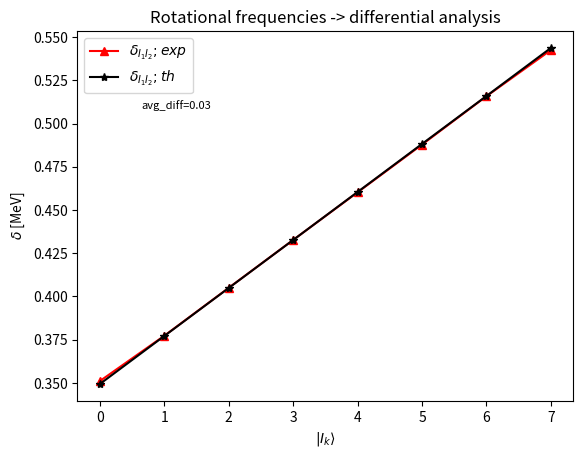
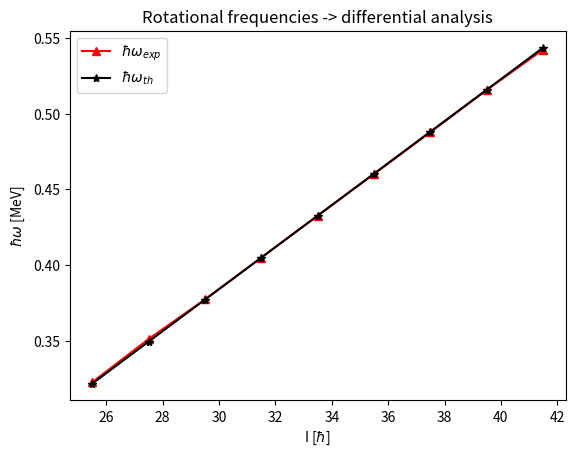

The script that saved these images, in order:
#!/Users/robertpoenaru/.pyenv/versions/3.8.6/envs/scientific/bin/python

import numpy as np
import matplotlib.pyplot as plt

# Calculate the rotational frequencies for the band 4
E0 = 1.7399
renormalize = lambda x: [x[0], x[1] + E0]

exp_Data = [[23.5, 4.58], [25.5, 5.2251], [27.5, 5.9273], [29.5, 6.6819], [31.5, 7.4919], [
    33.5, 8.3573], [35.5, 9.2778], [37.5, 10.2535], [39.5, 11.2851], [41.5, 12.3701]]
th_Data = [[23.5, 4.32758], [25.5, 5.02986], [27.5, 5.78767], [29.5, 6.601], [31.5, 7.46986], [
    33.5, 8.39423], [35.5, 9.37413], [37.5, 10.4096], [39.5, 11.5005], [41.5, 12.647]]

exp_Data = list(map(renormalize, exp_Data))
th_Data = list(map(renormalize, th_Data))

# the rotational frequency ℎω
hrot_function = lambda e1, e2: 0.5 * (e1 - e2)


def Compute_Rotational_Frequencies(data_set):
    hrot_values = []
    for idx in range(1, len(data_set)):
        E_I = data_set[idx][1]
        E_IM2 = data_set[idx - 1][1]
        I = data_set[idx][0]
        hrot_values.append([I, hrot_function(E_I, E_IM2)])
    return hrot_values


for x in Compute_Rotational_Frequencies(exp_Data):
    pass
    # print(x)

# print(f'##############################')

for x in Compute_Rotational_Frequencies(th_Data):
    pass
    # print(x)


diffs_exp = []
diffs_th = []
delta_diffs = []
for idx in range(len(th_Data) - 1, 1, -1):
    delta_th = 0.5 * (th_Data[idx][1] - th_Data[idx - 1][1])
    delta_exp = 0.5 * (exp_Data[idx][1] - exp_Data[idx - 1][1])
    diffs_exp.append(delta_exp)
    diffs_th.append(delta_th)
    delta_diffs.append(abs(delta_th - delta_exp))


deltas = []
for idx in range(0, len(exp_Data)):
    deltas.append(abs(exp_Data[idx][1] - th_Data[idx][1]))

fig, ax = plt.subplots()

avg_diff = [(sum(delta_diffs) / len(delta_diffs))
            for _ in range(0, len(delta_diffs))]

diffs_th = [x - avg_diff[0] for x in diffs_th]

plt.plot(list(reversed(diffs_exp)), '-^r', label=r'$\delta_{I_1I_2};exp$')
plt.plot(list(reversed(diffs_th)), '-*k', label=r'$\delta_{I_1I_2};th$')
# plt.plot(delta_diffs, '-ob', label=r'$\delta_\delta$')
# plt.plot(avg_diff, '-ob', label=r'$\delta_\delta$')
ax.legend(loc='best')
plt.text(0.2, 0.8, f'avg_diff={np.round(avg_diff[0],2)}', horizontalalignment='center',
         verticalalignment='center', transform=ax.transAxes, fontsize=8)
ax.set_title(f'Rotational frequencies -> differential analysis')
ax.set_xlabel(r'$|I_{k} \rangle$')
ax.set_ylabel(r'$\delta$ [MeV]')
plt.savefig('diffs_exp.pdf', dpi=300, bbox_inches='tight')
plt.close()


print(avg_diff)

hrots_th = Compute_Rotational_Frequencies(th_Data)
hrots_exp = Compute_Rotational_Frequencies(exp_Data)
spins = [x[0] for x in hrots_exp]
hrots_exp = [x[1] for x in hrots_exp]
hrots_th = [x[1] - avg_diff[0] for x in hrots_th]


fig2, ax2 = plt.subplots()

plt.plot(spins, hrots_exp, '-^r', label=r'$\hbar\omega_{exp}$')
plt.plot(spins, hrots_th, '-*k', label=r'$\hbar\omega_{th}$')
plt.legend(loc='best')
ax2.set_title(f'Rotational frequencies -> differential analysis')
ax2.set_xlabel(r'I [$\hbar$]')
ax2.set_ylabel(r'$\hbar\omega$ [MeV]')
ax2.set_ylabel
plt.savefig('hrots.pdf', dpi=300, bbox_inches='tight')
plt.close()
